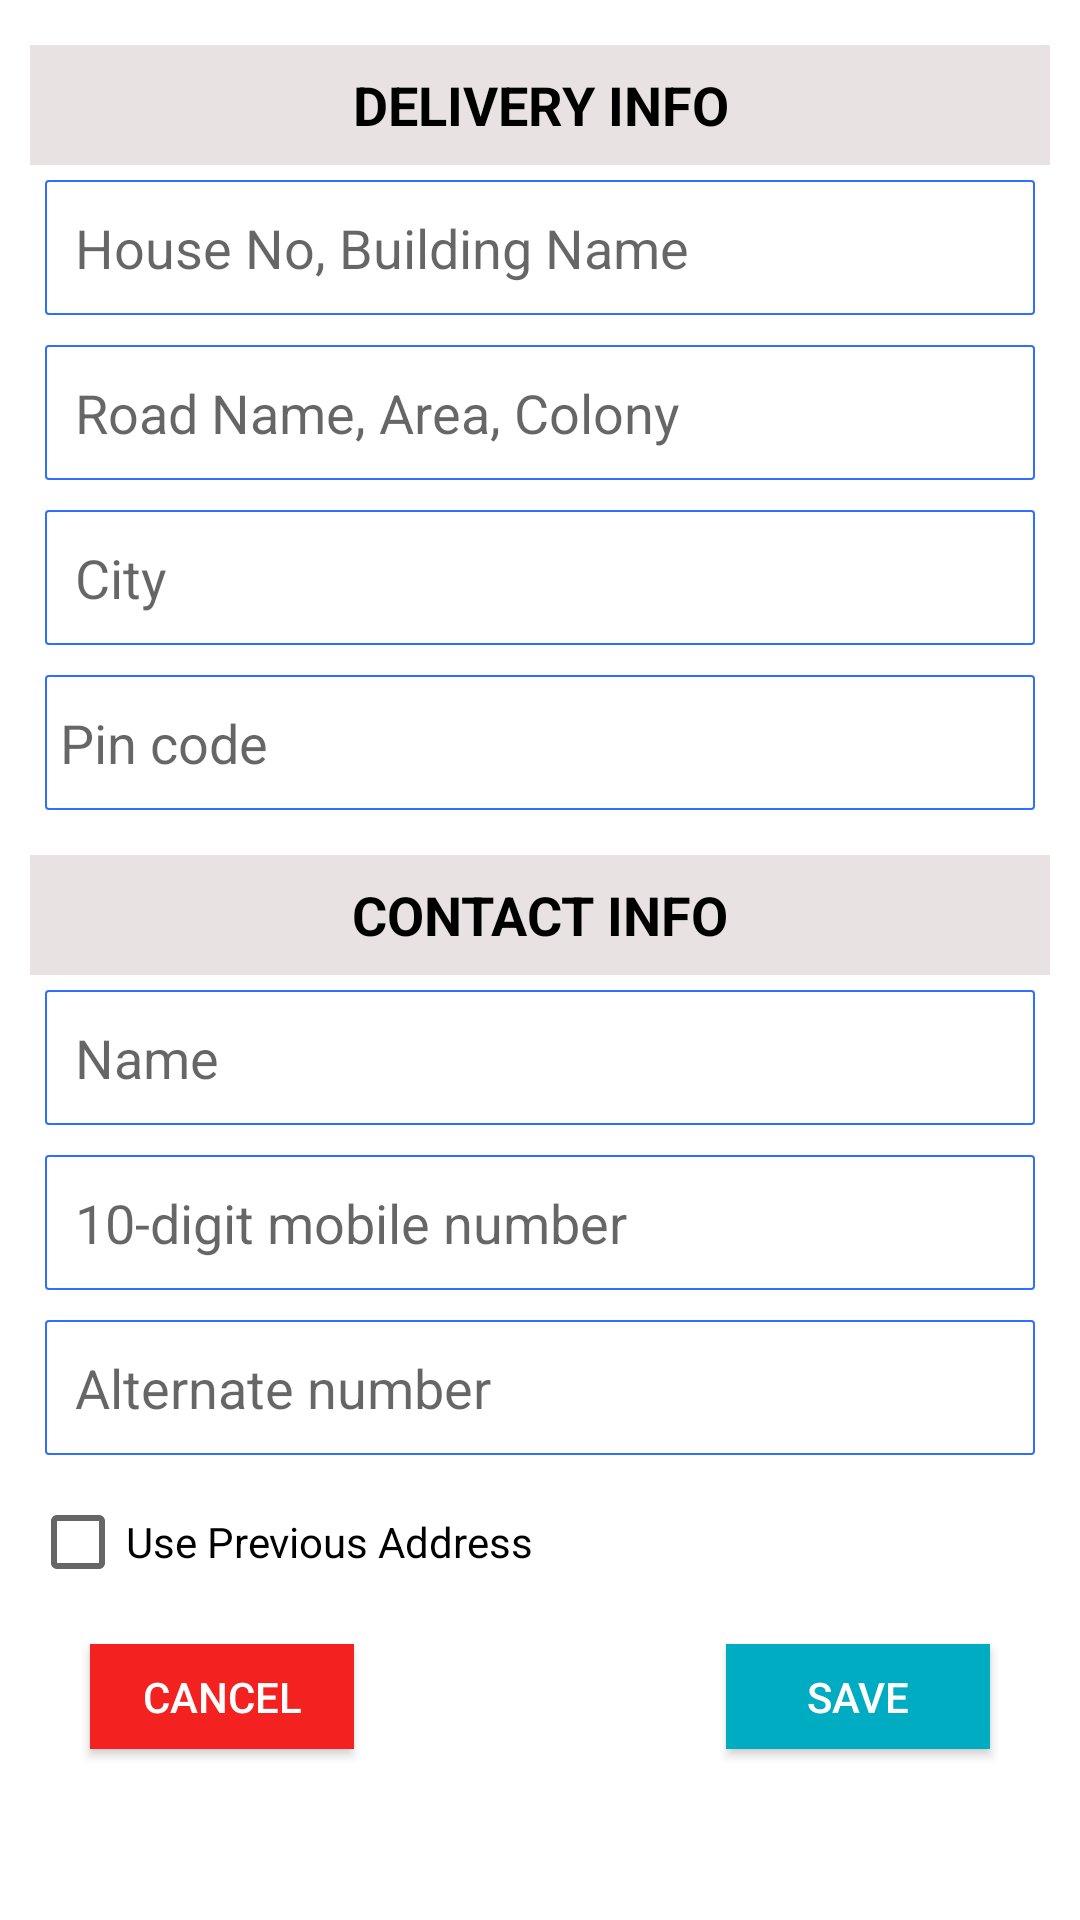

Android layout source for this screen:
<!-- AndroidManifest.xml: application theme Theme.EpayEats -->
<!-- res/layout/prompt.xml -->
<?xml version="1.0" encoding="utf-8"?>
<LinearLayout xmlns:android="http://schemas.android.com/apk/res/android"
    android:layout_width="match_parent"
    android:layout_height="wrap_content"
    xmlns:app="http://schemas.android.com/apk/res-auto"
    android:orientation="vertical"
    android:id="@+id/layout_root">

    <LinearLayout
        android:layout_width="match_parent"
        android:layout_height="wrap_content"
        android:padding="10dp"
        android:orientation="vertical">


        <LinearLayout
            android:layout_width="match_parent"
            android:layout_height="wrap_content"
            android:orientation="vertical">


            <TextView
                android:layout_width="match_parent"
                android:layout_height="40dp"
                android:text="Delivery Info"
                android:textColor="@color/colorBlack"
                android:textStyle="bold"
                android:background="@color/colorNewCard"
                android:textSize="18sp"
                android:gravity="center"
                android:layout_marginTop="5dp"
                android:textAllCaps="true"/>


            <EditText
                android:id="@+id/newaddline1"
                android:layout_width="match_parent"
                android:layout_height="45dp"
                android:layout_margin="5dp"
                android:paddingLeft="10dp"
                android:background="@drawable/address_style"
                android:hint="House No, Building Name" />

            <EditText
                android:layout_width="match_parent"
                android:layout_height="45dp"
                android:hint="Road Name, Area, Colony"
                android:id="@+id/newaddline2"
                android:layout_margin="5dp"
                android:paddingLeft="10dp"
                android:background="@drawable/address_style"/>

            <EditText
                android:layout_width="match_parent"
                android:layout_height="45dp"
                android:hint="City"
                android:layout_margin="5dp"
                android:id="@+id/newaddcity"
                android:paddingLeft="10dp"
                android:background="@drawable/address_style"/>


            <EditText
                android:layout_width="match_parent"
                android:layout_height="45dp"
                android:hint="Pin code"
                android:inputType="number"
                android:maxLength="6"
                android:id="@+id/newaddpincode"
                android:layout_margin="5dp"
                android:paddingLeft="5dp"
                android:background="@drawable/address_style"/>

            <TextView
                android:layout_width="match_parent"
                android:layout_height="40dp"
                android:background="@color/colorNewCard"
                android:text="Contact Info"
                android:gravity="center"
                android:textColor="@color/colorBlack"
                android:textStyle="bold"
                android:layout_marginTop="10dp"
                android:textSize="18sp"
                android:textAllCaps="true"/>

            <EditText
                android:layout_width="match_parent"
                android:layout_height="45dp"
                android:hint="Name"
                android:id="@+id/newaddname"
                android:layout_margin="5dp"
                android:paddingLeft="10dp"
                android:background="@drawable/address_style"/>
            <EditText
                android:layout_width="match_parent"
                android:layout_height="45dp"
                android:hint="10-digit mobile number"
                android:id="@+id/newaddnumber"
                android:inputType="number"
                android:maxLength="10"
                android:layout_margin="5dp"
                android:paddingLeft="10dp"
                android:background="@drawable/address_style"/>
            <EditText
                android:layout_width="match_parent"
                android:layout_height="45dp"
                android:hint="Alternate number"
                android:id="@+id/newaddalternatenumber"
                android:layout_margin="5dp"
                android:inputType="number"
                android:maxLength="10"
                android:paddingLeft="10dp"
                android:background="@drawable/address_style"/>

            <CheckBox
                android:layout_width="wrap_content"
                android:layout_height="wrap_content"
                android:text="Use Previous Address"
                android:id="@+id/usePrevious_address_checkbox"/>

        </LinearLayout>

        <RelativeLayout
            android:layout_width="match_parent"
            android:layout_height="wrap_content">
            <Button
                android:layout_width="wrap_content"
                android:layout_height="35dp"
                android:text="Cancel"
                android:id="@+id/newaddcancelbtn"
                android:textColor="@color/colorWhite"
                android:background="@color/colorNewRed"
                android:layout_alignParentLeft="true"
                android:layout_marginTop="10dp"
                android:layout_marginLeft="20dp"
                android:layout_marginBottom="10dp"/>

            <Button
                android:layout_width="wrap_content"
                android:layout_height="35dp"
                android:background="@color/colorNewBlue"
                android:text="Save"
                android:layout_marginTop="10dp"
                android:id="@+id/newaddsavebtn"
                android:textColor="@color/colorWhite"
                android:layout_alignParentRight="true"
                android:layout_marginRight="20dp"/>

        </RelativeLayout>

    </LinearLayout>
</LinearLayout>
<!-- resources referenced by this layout -->
<resources>
  <color name="colorBlack">#000000</color>
  <color name="colorNewBlue">#00ACC1</color>
  <color name="colorNewCard">#E8E2E2</color>
  <color name="colorNewRed">#F42121</color>
  <color name="colorWhite">#FFFFFF</color>
  <!-- drawable address_style (drawable) -->
  <?xml version="1.0" encoding="utf-8"?>
  <selector xmlns:android="http://schemas.android.com/apk/res/android">
      <item>
          <shape android:shape="rectangle">
              
              <stroke
                  android:color="@color/colorBlue"
                  android:width=".5dp"/>
              <corners
                  android:radius="1dp"/>
          </shape>
      </item>
  </selector>
  <style name="Theme.EpayEats" parent="Theme.MaterialComponents.DayNight.DarkActionBar">
          
          <item name="colorPrimary">@color/colorPrimary</item>
          <item name="colorPrimaryVariant">@color/colorPrimary</item>
          <item name="colorOnPrimary">@color/colorBlack</item>
          
          <item name="colorSecondary">@color/colorPrimary</item>
          <item name="colorSecondaryVariant">@color/colorPrimary</item>
          <item name="colorOnSecondary">@color/colorBlack</item>
          
          <item name="android:statusBarColor" tools:targetApi="l">?attr/colorPrimaryVariant</item>
          
      </style>
  <color name="colorBlue">#306EFF</color>
  <color name="colorPrimary">#F9A825</color>
</resources>
